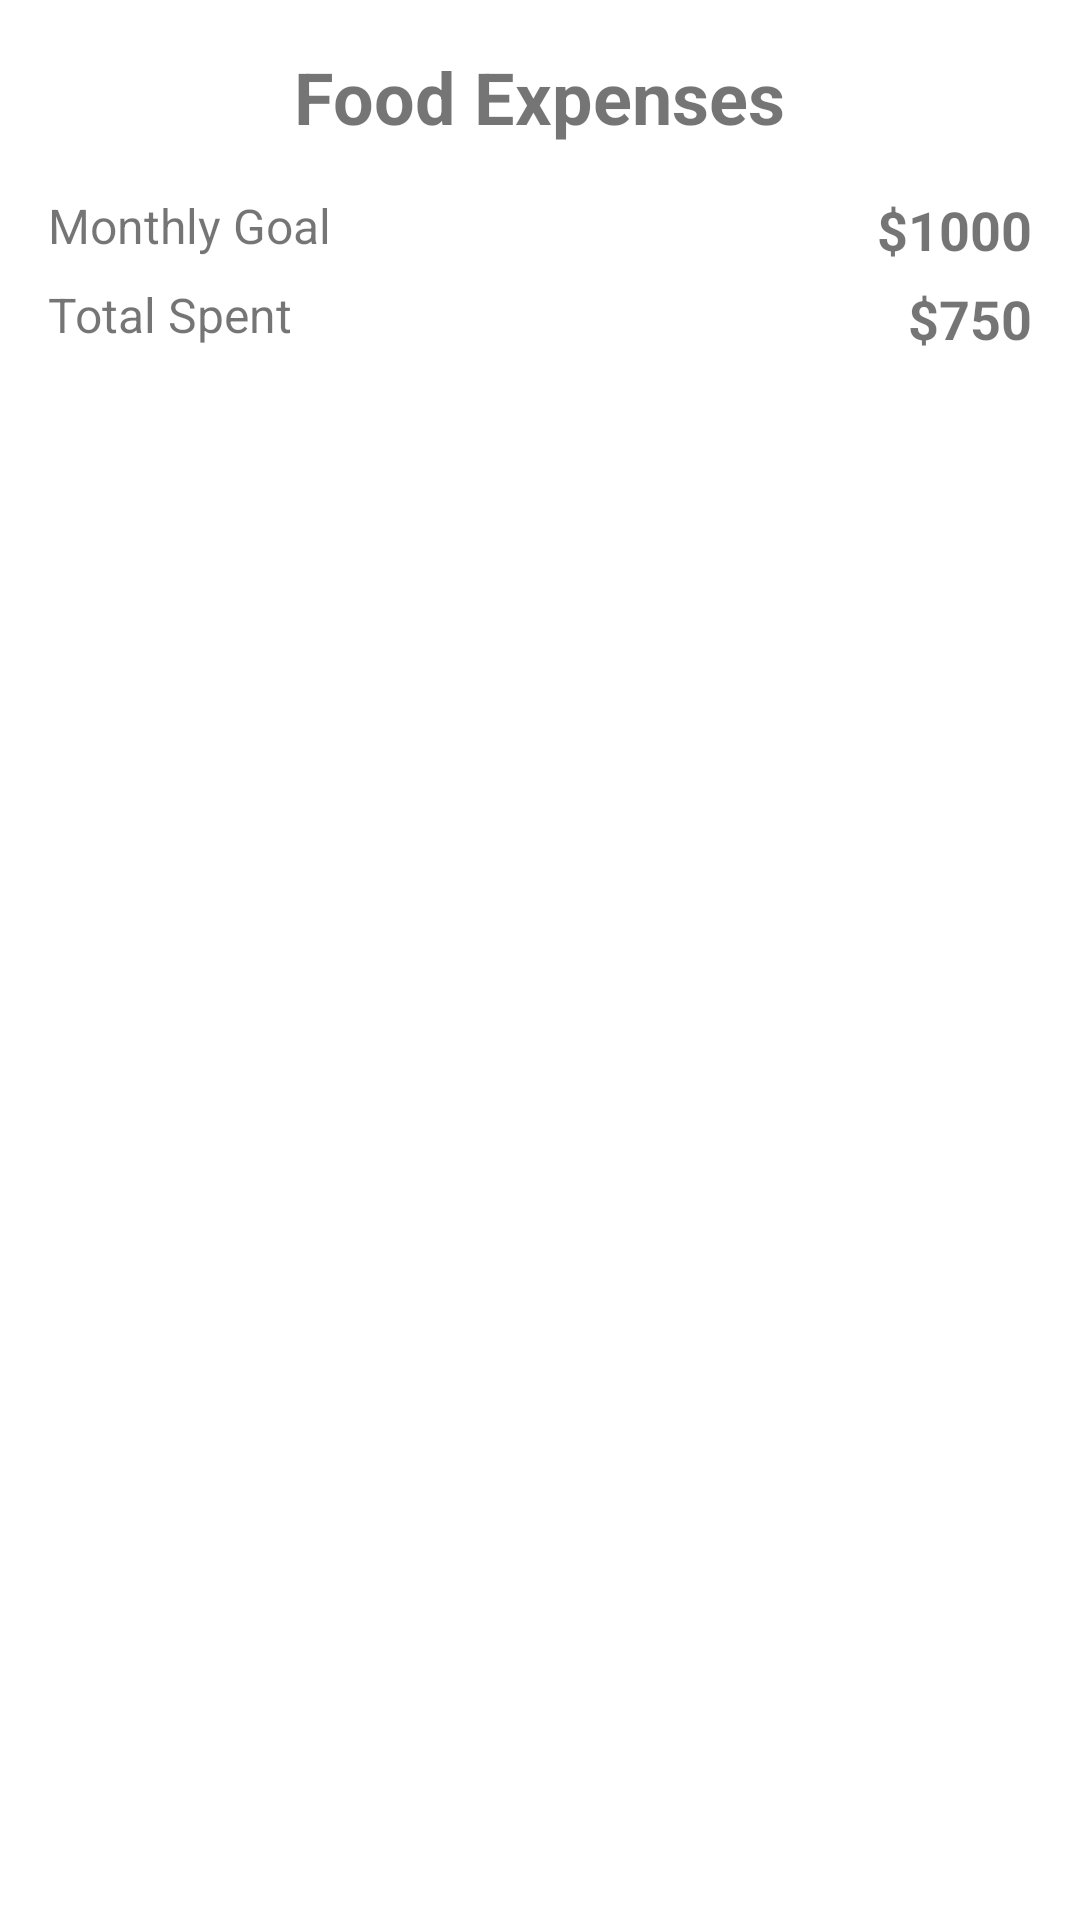

The Android layout XML behind this screen, and the referenced resources:
<!-- AndroidManifest.xml: application theme Theme.ExpenseTracker -->
<!-- res/layout/activity_expense_type_details.xml -->
<?xml version="1.0" encoding="utf-8"?>
<androidx.constraintlayout.widget.ConstraintLayout xmlns:android="http://schemas.android.com/apk/res/android"
    xmlns:app="http://schemas.android.com/apk/res-auto"
    android:layout_width="match_parent"
    android:layout_height="match_parent"
    android:padding="16dp">

    <TextView
        android:id="@+id/expenseTypeNameTextView"
        android:layout_width="wrap_content"
        android:layout_height="wrap_content"
        android:text="Food Expenses"
        android:textSize="24sp"
        android:textStyle="bold"
        app:layout_constraintEnd_toEndOf="parent"
        app:layout_constraintStart_toStartOf="parent"
        app:layout_constraintTop_toTopOf="parent" />

    <TextView
        android:id="@+id/goalLabel"
        android:layout_width="wrap_content"
        android:layout_height="wrap_content"
        android:layout_marginTop="16dp"
        android:text="@string/monthly_goal"
        android:textSize="16sp"
        app:layout_constraintStart_toStartOf="parent"
        app:layout_constraintTop_toBottomOf="@+id/expenseTypeNameTextView" />

    <TextView
        android:id="@+id/goalAmountTextView"
        android:layout_width="wrap_content"
        android:layout_height="wrap_content"
        android:text="$1000"
        android:textSize="18sp"
        android:textStyle="bold"
        app:layout_constraintEnd_toEndOf="parent"
        app:layout_constraintTop_toTopOf="@+id/goalLabel" />

    <TextView
        android:id="@+id/totalLabel"
        android:layout_width="wrap_content"
        android:layout_height="wrap_content"
        android:layout_marginTop="8dp"
        android:text="@string/total_spent"
        android:textSize="16sp"
        app:layout_constraintStart_toStartOf="parent"
        app:layout_constraintTop_toBottomOf="@+id/goalLabel" />

    <TextView
        android:id="@+id/totalAmountTextView"
        android:layout_width="wrap_content"
        android:layout_height="wrap_content"
        android:text="$750"
        android:textSize="18sp"
        android:textStyle="bold"
        app:layout_constraintEnd_toEndOf="parent"
        app:layout_constraintTop_toTopOf="@+id/totalLabel" />

    <androidx.recyclerview.widget.RecyclerView
        android:id="@+id/expensesRecyclerView"
        android:layout_width="0dp"
        android:layout_height="0dp"
        android:layout_marginTop="16dp"
        app:layout_constraintBottom_toBottomOf="parent"
        app:layout_constraintEnd_toEndOf="parent"
        app:layout_constraintStart_toStartOf="parent"
        app:layout_constraintTop_toBottomOf="@+id/totalLabel" />

    <TextView
        android:id="@+id/emptyTextView"
        android:layout_width="wrap_content"
        android:layout_height="wrap_content"
        android:text="@string/no_expenses"
        android:textSize="16sp"
        android:visibility="gone"
        app:layout_constraintBottom_toBottomOf="parent"
        app:layout_constraintEnd_toEndOf="parent"
        app:layout_constraintStart_toStartOf="parent"
        app:layout_constraintTop_toBottomOf="@+id/totalLabel" />

</androidx.constraintlayout.widget.ConstraintLayout>
<!-- resources referenced by this layout -->
<resources>
  <string name="monthly_goal">Monthly Goal</string>
  <string name="no_expenses">No expenses found</string>
  <string name="total_spent">Total Spent</string>
  <style name="Theme.ExpenseTracker" parent="Theme.MaterialComponents.DayNight.DarkActionBar">
          
          <item name="colorPrimary">@color/purple_500</item>
          <item name="colorPrimaryVariant">@color/purple_700</item>
          <item name="colorOnPrimary">@color/white</item>
          
          <item name="colorSecondary">@color/teal_200</item>
          <item name="colorSecondaryVariant">@color/teal_700</item>
          <item name="colorOnSecondary">@color/black</item>
          
          <item name="android:statusBarColor">?attr/colorPrimaryVariant</item>
      </style>
  <color name="purple_500">#FF6200EE</color>
  <color name="purple_700">#FF3700B3</color>
  <color name="white">#FFFFFFFF</color>
  <color name="teal_200">#FF03DAC5</color>
  <color name="teal_700">#FF018786</color>
  <color name="black">#FF000000</color>
</resources>
